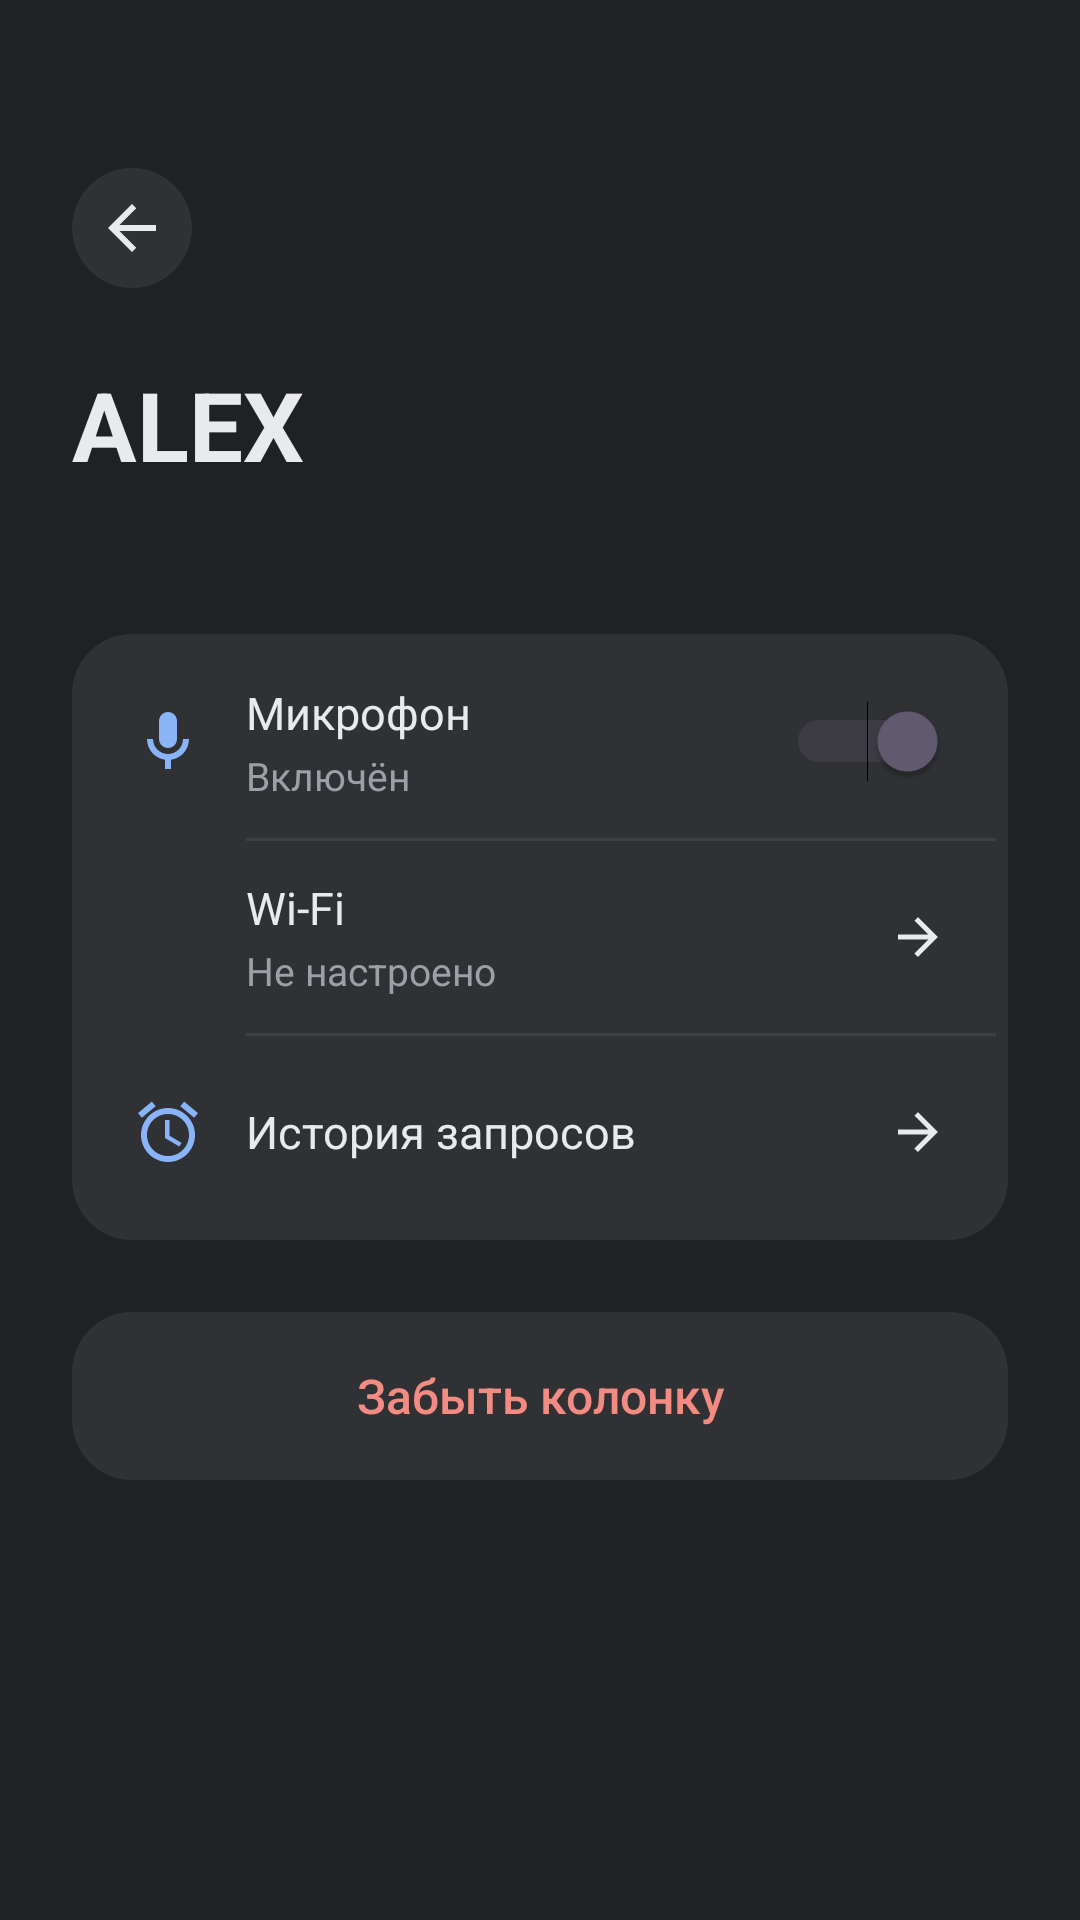

Here is an Android app screen rendered from its layout file. Give the layout XML and the strings, colors and styles it references.
<!-- AndroidManifest.xml: application theme Theme.Alex -->
<!-- res/layout/activity_device_detail.xml -->
<?xml version="1.0" encoding="utf-8"?>
<androidx.core.widget.NestedScrollView
    xmlns:android="http://schemas.android.com/apk/res/android"
    android:layout_width="match_parent"
    android:layout_height="match_parent"
    android:background="@color/bg"
    android:fillViewport="true">

    <LinearLayout
        android:layout_width="match_parent"
        android:layout_height="wrap_content"
        android:orientation="vertical"
        android:paddingHorizontal="@dimen/pad_screen"
        android:paddingTop="56dp"
        android:paddingBottom="@dimen/pad_screen">

        <ImageButton
            android:id="@+id/btnBack"
            android:layout_width="40dp"
            android:layout_height="40dp"
            android:background="@drawable/bg_card"
            android:src="@drawable/ic_arrow_back"
            android:contentDescription="back" />

        <TextView
            android:id="@+id/deviceName"
            android:layout_width="wrap_content"
            android:layout_height="wrap_content"
            android:layout_marginTop="24dp"
            android:text="ALEX"
            android:textColor="@color/text"
            android:textSize="@dimen/text_h1"
            android:textStyle="bold" />

        <TextView
            android:id="@+id/deviceSub"
            android:layout_width="wrap_content"
            android:layout_height="wrap_content"
            android:layout_marginTop="4dp"
            android:textColor="@color/text_secondary"
            android:textSize="@dimen/text_body" />

        <LinearLayout
            android:layout_width="match_parent"
            android:layout_height="wrap_content"
            android:layout_marginTop="24dp"
            android:background="@drawable/bg_card"
            android:orientation="vertical"
            android:padding="4dp">

            <LinearLayout
                android:id="@+id/rowMic"
                android:layout_width="match_parent"
                android:layout_height="64dp"
                android:clickable="true"
                android:focusable="true"
                android:gravity="center_vertical"
                android:orientation="horizontal"
                android:paddingHorizontal="16dp">

                <ImageView
                    android:layout_width="24dp"
                    android:layout_height="24dp"
                    android:src="@drawable/ic_mic"
                    android:contentDescription="mic" />

                <LinearLayout
                    android:layout_width="0dp"
                    android:layout_height="wrap_content"
                    android:layout_marginStart="14dp"
                    android:layout_weight="1"
                    android:orientation="vertical">

                    <TextView
                        android:layout_width="wrap_content"
                        android:layout_height="wrap_content"
                        android:text="Микрофон"
                        android:textColor="@color/text"
                        android:textSize="@dimen/text_body" />

                    <TextView
                        android:id="@+id/micState"
                        android:layout_width="wrap_content"
                        android:layout_height="wrap_content"
                        android:layout_marginTop="2dp"
                        android:text="Включён"
                        android:textColor="@color/text_secondary"
                        android:textSize="@dimen/text_small" />
                </LinearLayout>

                <Switch
                    android:id="@+id/toggleMic"
                    android:layout_width="wrap_content"
                    android:layout_height="wrap_content"
                    android:clickable="false"
                    android:focusable="false"
                    android:checked="true" />
            </LinearLayout>

            <View
                android:layout_width="match_parent"
                android:layout_height="1dp"
                android:layout_marginStart="54dp"
                android:background="@color/divider" />

            <LinearLayout
                android:id="@+id/rowWifi"
                android:layout_width="match_parent"
                android:layout_height="64dp"
                android:clickable="true"
                android:focusable="true"
                android:gravity="center_vertical"
                android:orientation="horizontal"
                android:paddingHorizontal="16dp">

                <ImageView
                    android:layout_width="24dp"
                    android:layout_height="24dp"
                    android:src="@drawable/ic_wifi"
                    android:contentDescription="wifi" />

                <LinearLayout
                    android:layout_width="0dp"
                    android:layout_height="wrap_content"
                    android:layout_marginStart="14dp"
                    android:layout_weight="1"
                    android:orientation="vertical">

                    <TextView
                        android:layout_width="wrap_content"
                        android:layout_height="wrap_content"
                        android:text="Wi-Fi"
                        android:textColor="@color/text"
                        android:textSize="@dimen/text_body" />

                    <TextView
                        android:id="@+id/deviceSsid"
                        android:layout_width="wrap_content"
                        android:layout_height="wrap_content"
                        android:layout_marginTop="2dp"
                        android:text="Не настроено"
                        android:textColor="@color/text_secondary"
                        android:textSize="@dimen/text_small" />
                </LinearLayout>

                <ImageView
                    android:layout_width="20dp"
                    android:layout_height="20dp"
                    android:rotation="180"
                    android:src="@drawable/ic_arrow_back"
                    android:contentDescription="chevron" />
            </LinearLayout>

            <View
                android:layout_width="match_parent"
                android:layout_height="1dp"
                android:layout_marginStart="54dp"
                android:background="@color/divider" />

            <LinearLayout
                android:id="@+id/rowHistory"
                android:layout_width="match_parent"
                android:layout_height="64dp"
                android:clickable="true"
                android:focusable="true"
                android:gravity="center_vertical"
                android:orientation="horizontal"
                android:paddingHorizontal="16dp">

                <ImageView
                    android:layout_width="24dp"
                    android:layout_height="24dp"
                    android:src="@drawable/ic_alarm"
                    android:contentDescription="history" />

                <TextView
                    android:layout_width="0dp"
                    android:layout_height="wrap_content"
                    android:layout_marginStart="14dp"
                    android:layout_weight="1"
                    android:text="История запросов"
                    android:textColor="@color/text"
                    android:textSize="@dimen/text_body" />

                <ImageView
                    android:layout_width="20dp"
                    android:layout_height="20dp"
                    android:rotation="180"
                    android:src="@drawable/ic_arrow_back"
                    android:contentDescription="chevron" />
            </LinearLayout>
        </LinearLayout>

        <Button
            android:id="@+id/btnForget"
            android:layout_width="match_parent"
            android:layout_height="@dimen/btn_height"
            android:layout_marginTop="24dp"
            android:background="@drawable/bg_card"
            android:stateListAnimator="@null"
            android:text="Забыть колонку"
            android:textAllCaps="false"
            android:textColor="@color/error"
            android:textSize="@dimen/text_btn" />
    </LinearLayout>
</androidx.core.widget.NestedScrollView>
<!-- resources referenced by this layout -->
<resources>
  <color name="bg">#202124</color>
  <color name="divider">#3C4043</color>
  <color name="error">#F28B82</color>
  <color name="text">#E8EAED</color>
  <color name="text_secondary">#9AA0A6</color>
  <dimen name="btn_height">56dp</dimen>
  <dimen name="pad_screen">24dp</dimen>
  <dimen name="text_body">15sp</dimen>
  <dimen name="text_btn">16sp</dimen>
  <dimen name="text_h1">32sp</dimen>
  <dimen name="text_small">13sp</dimen>
  <!-- drawable bg_card (drawable) -->
  <?xml version="1.0" encoding="utf-8"?>
  <shape xmlns:android="http://schemas.android.com/apk/res/android" android:shape="rectangle">
      <solid android:color="@color/surface" />
      <corners android:radius="@dimen/card_radius" />
  </shape>
  <!-- drawable ic_alarm (drawable) -->
  <vector xmlns:android="http://schemas.android.com/apk/res/android"
      android:width="24dp" android:height="24dp"
      android:viewportWidth="24" android:viewportHeight="24">
      <path android:fillColor="@color/primary"
          android:pathData="M22,5.72l-4.6,-3.86 -1.29,1.53 4.6,3.86L22,5.72zM7.88,3.39L6.6,1.86 2,5.71l1.29,1.53 4.59,-3.85zM12.5,8H11v6l4.75,2.85 0.75,-1.23 -4,-2.37V8zM12,4c-4.97,0 -9,4.03 -9,9s4.02,9 9,9c4.97,0 9,-4.03 9,-9s-4.03,-9 -9,-9zM12,20c-3.87,0 -7,-3.13 -7,-7s3.13,-7 7,-7 7,3.13 7,7 -3.13,7 -7,7z"/>
  </vector>
  <!-- drawable ic_arrow_back (drawable) -->
  <vector xmlns:android="http://schemas.android.com/apk/res/android"
      android:width="24dp"
      android:height="24dp"
      android:viewportWidth="24"
      android:viewportHeight="24">
      <path
          android:fillColor="@color/text"
          android:pathData="M20,11H7.83l5.59,-5.59L12,4l-8,8 8,8 1.41,-1.41L7.83,13H20v-2z" />
  </vector>
  <!-- drawable ic_mic (drawable) -->
  <vector xmlns:android="http://schemas.android.com/apk/res/android"
      android:width="24dp" android:height="24dp"
      android:viewportWidth="24" android:viewportHeight="24">
      <path android:fillColor="@color/primary"
          android:pathData="M12,14c1.66,0 2.99,-1.34 2.99,-3L15,5c0,-1.66 -1.34,-3 -3,-3S9,3.34 9,5v6c0,1.66 1.34,3 3,3zM17,11c0,2.76 -2.24,5 -5,5s-5,-2.24 -5,-5H5c0,3.53 2.61,6.43 6,6.92V21h2v-3.08c3.39,-0.49 6,-3.39 6,-6.92H17z"/>
  </vector>
  <style name="Theme.Alex" parent="Base.Theme.Alex" />
  <color name="surface">#303134</color>
  <dimen name="card_radius">20dp</dimen>
  <color name="primary">#8AB4F8</color>
  <style name="Base.Theme.Alex" parent="Theme.Material3.DayNight.NoActionBar">
          
          
      </style>
</resources>
